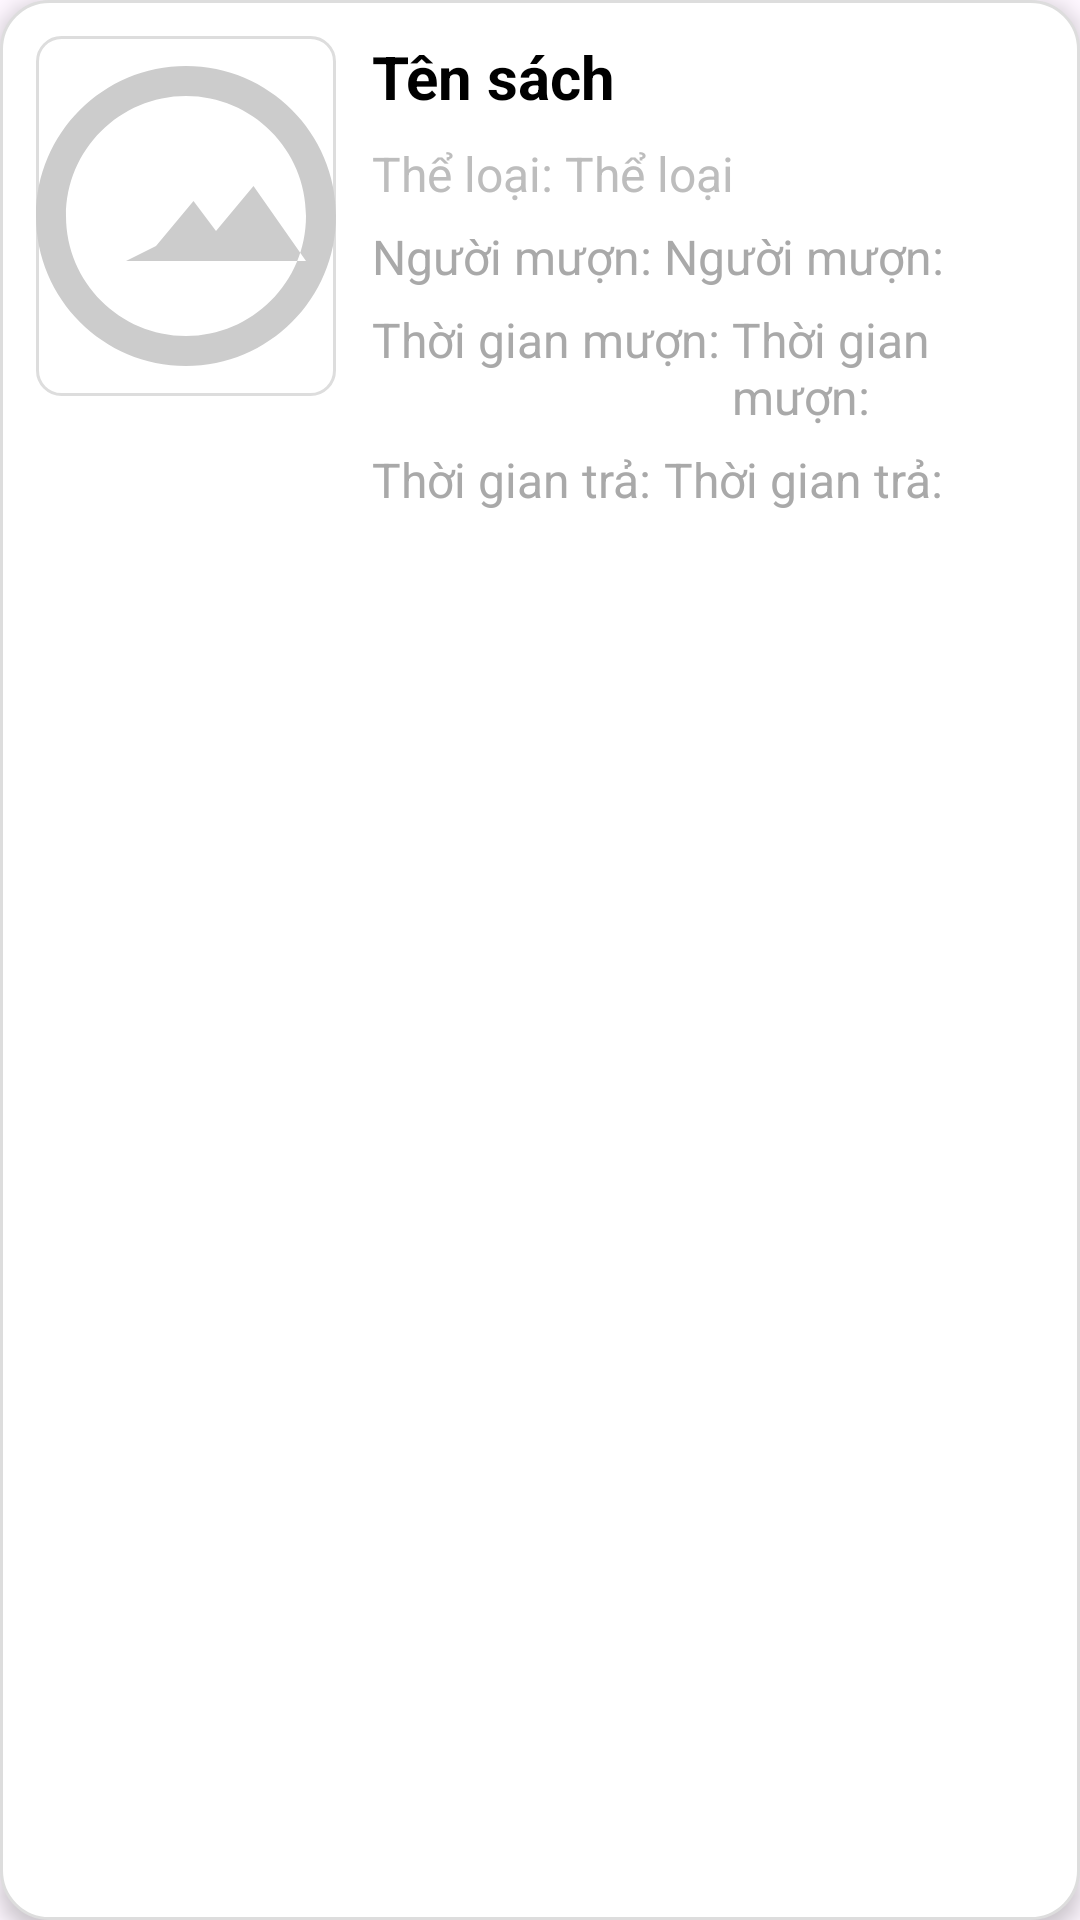

Layout XML and referenced resources for this Android screen:
<!-- AndroidManifest.xml: application theme Theme.Nhom14DiDong -->
<!-- res/layout/layout_item_daxacnhan_pm.xml -->
<LinearLayout
    xmlns:android="http://schemas.android.com/apk/res/android"
    android:layout_width="match_parent"
    android:layout_height="wrap_content"
    android:orientation="horizontal"
    android:padding="12dp"
    android:background="@drawable/item_background"
    android:layout_margin="8dp"
    android:elevation="4dp">

    
    <ImageView
        android:id="@+id/imgSachMuonDXN"
        android:layout_width="100dp"
        android:layout_height="120dp"
        android:layout_marginEnd="12dp"
        android:scaleType="centerCrop"
        android:src="@drawable/ic_placeholder_image"
        android:background="@drawable/image_background"
 />

    
    <LinearLayout
        android:layout_width="0dp"
        android:layout_height="wrap_content"
        android:layout_weight="1"
        android:orientation="vertical">

        <TextView
            android:id="@+id/txtTenSachDXN"
            android:layout_width="wrap_content"
            android:layout_height="wrap_content"
            android:ellipsize="end"
            android:maxLines="1"
            android:paddingBottom="8dp"
            android:text="Tên sách"
            android:textColor="@color/black"
            android:textSize="20sp"
            android:textStyle="bold" />

        <LinearLayout
            android:layout_width="wrap_content"
            android:layout_height="wrap_content"
            android:orientation="horizontal">
            <TextView
                android:layout_width="wrap_content"
                android:layout_height="wrap_content"
                android:text="Thể loại: "
                android:textSize="16sp"
                android:textColor="@color/gray"
                android:paddingBottom="6dp"
                android:ellipsize="end"
                android:maxLines="1" />
            <TextView
                android:id="@+id/txtTheLoaiDXN"
                android:layout_width="wrap_content"
                android:layout_height="wrap_content"
                android:text="Thể loại"
                android:textSize="16sp"
                android:textColor="@color/gray"
                android:paddingBottom="6dp"
                android:ellipsize="end"
                android:maxLines="1" />
        </LinearLayout>
        <LinearLayout
            android:layout_width="wrap_content"
            android:layout_height="wrap_content"
            android:orientation="horizontal">
            <TextView
                android:layout_width="wrap_content"
                android:layout_height="wrap_content"
                android:text="Người mượn: "
                android:textSize="16sp"
                android:textColor="@color/dark_gray"
                android:paddingBottom="6dp" />

            <TextView
                android:id="@+id/txtNguoiMuonDXN"
                android:layout_width="wrap_content"
                android:layout_height="wrap_content"
                android:text="Người mượn:"
                android:textSize="16sp"
                android:textColor="@color/dark_gray"
                android:paddingBottom="6dp" />
        </LinearLayout>
        <LinearLayout
            android:layout_width="wrap_content"
            android:layout_height="wrap_content"
            android:orientation="horizontal">

            <TextView
                android:layout_width="wrap_content"
                android:layout_height="match_parent"
                android:paddingBottom="6dp"
                android:text="Thời gian mượn: "
                android:textColor="@color/dark_gray"
                android:textSize="16sp" />


            <TextView
                android:id="@+id/txtThoiGianMuonDXN"
                android:layout_width="wrap_content"
                android:layout_height="wrap_content"
                android:text="Thời gian mượn: "
                android:textSize="16sp"
                android:textColor="@color/dark_gray"
                android:paddingBottom="6dp" />
        </LinearLayout>
        <LinearLayout
            android:layout_width="wrap_content"
            android:layout_height="wrap_content"
            android:orientation="horizontal">

            <TextView
                android:layout_width="wrap_content"
                android:layout_height="wrap_content"
                android:text="Thời gian trả: "
                android:textSize="16sp"
                android:textColor="@color/dark_gray"
                android:paddingBottom="10dp" />

            <TextView
                android:id="@+id/txtThoiGianTraDXN"
                android:layout_width="wrap_content"
                android:layout_height="wrap_content"
                android:text="Thời gian trả: "
                android:textSize="16sp"
                android:textColor="@color/dark_gray"
                android:paddingBottom="10dp" />
        </LinearLayout>



    </LinearLayout>
</LinearLayout>
<!-- resources referenced by this layout -->
<resources>
  <color name="black">#FF000000</color>
  <color name="dark_gray">#A9A9A9</color>
  <color name="gray">#BDBDBD</color>
  <!-- drawable ic_placeholder_image (drawable) -->
  <vector xmlns:android="http://schemas.android.com/apk/res/android"
      android:width="100dp"
      android:height="100dp"
      android:viewportWidth="24"
      android:viewportHeight="24">
      <path
          android:fillColor="#CCCCCC"
          android:pathData="M12,2C6.48,2 2,6.48 2,12s4.48,10 10,10 10,-4.48 10,-10S17.52,2 12,2zM12,20c-4.41,0 -8,-3.59 -8,-8s3.59,-8 8,-8 8,3.59 8,8 -3.59,8 -8,8zm-2,-6 2.5,-3 1.5,2 2.5,-3 3.5,5H8z" />
  </vector>
  <!-- drawable image_background (drawable) -->
  <shape xmlns:android="http://schemas.android.com/apk/res/android">
      <solid android:color="#FFFFFF" /> 
      <corners android:radius="8dp" /> 
      <stroke
          android:width="1dp"
          android:color="#DDDDDD" /> 
  </shape>
  <!-- drawable item_background (drawable) -->
  <shape xmlns:android="http://schemas.android.com/apk/res/android">
      <solid android:color="#FFFFFF" /> 
      <corners android:radius="16dp" /> 
      <padding
          android:left="8dp"
          android:top="8dp"
          android:right="8dp"
          android:bottom="8dp" />
      <stroke
          android:width="1dp"
          android:color="#DDDDDD" /> 
  </shape>
  <style name="Theme.Nhom14DiDong" parent="Base.Theme.Nhom14DiDong" />
  <style name="Base.Theme.Nhom14DiDong" parent="Theme.Material3.DayNight.NoActionBar">
          
          
      </style>
</resources>
